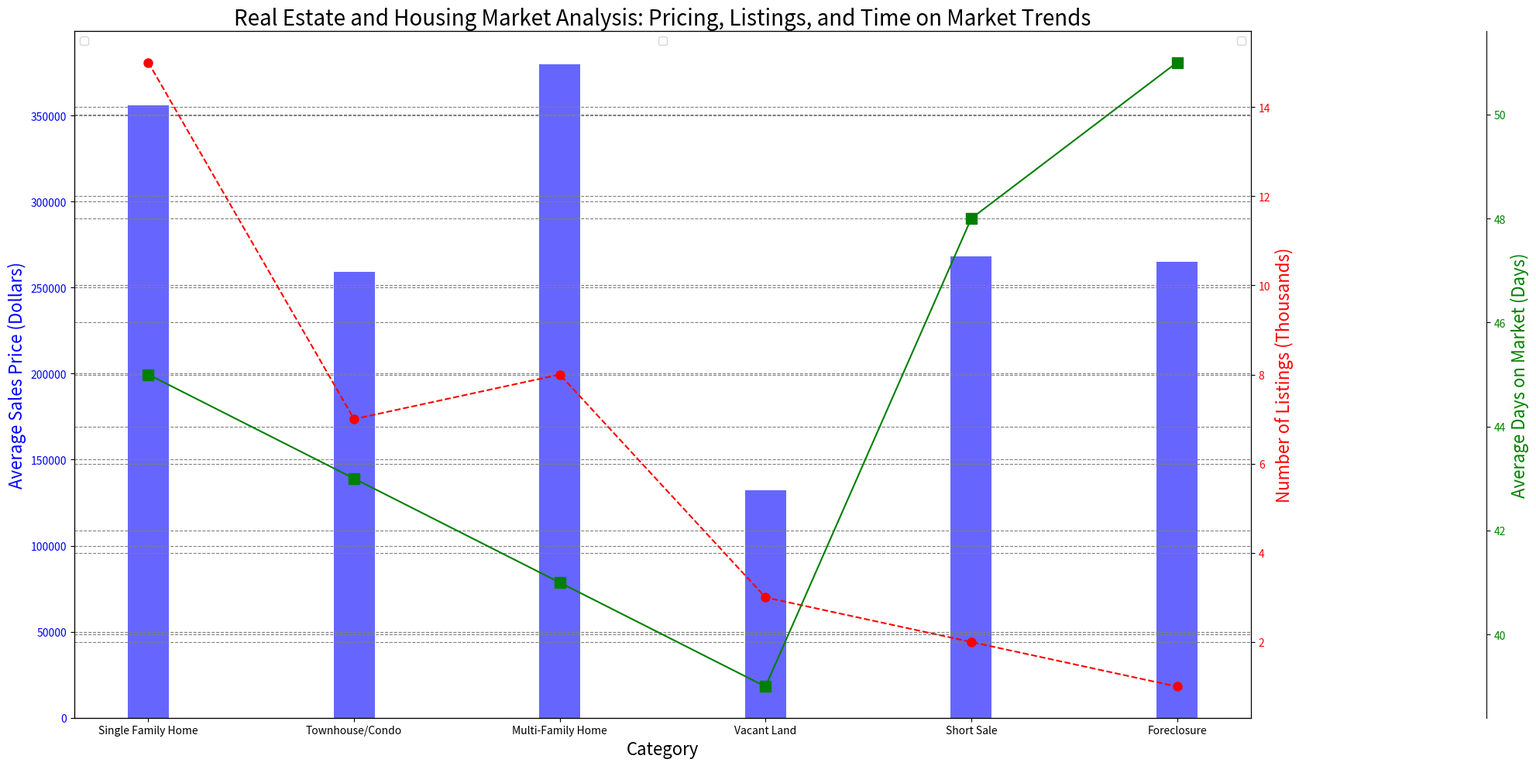

This chart was generated by the following Python code: (Note: this script raises an exception after producing the figure.)

import matplotlib.pyplot as plt
import numpy as np
import pandas as pd

# Transform data
data_labels = ["Average Sales Price (Dollars)", "Number of Listings (Thousands)", "Average Days on Market (Days)"]
line_labels = ["Single Family Home", "Townhouse/Condo", "Multi-Family Home", "Vacant Land", "Short Sale", "Foreclosure"]
data = np.array([[356000, 15, 45], [259000, 7, 43], [380000, 8, 41], [132000, 3, 39], [268000, 2, 48], [265000, 1, 51]])

# Create figure
fig = plt.figure(figsize=(20, 10))
ax1 = fig.add_subplot(111)

# Set primary y-axis
ax1.bar(line_labels, data[:, 0], width=0.2, color='b', alpha=0.6)
ax1.set_ylabel(data_labels[0], color='b', fontsize=16)
ax1.tick_params(axis='y', labelcolor='b')
ax1.set_title('Real Estate and Housing Market Analysis: Pricing, Listings, and Time on Market Trends', fontsize=20)

# Set second y-axis
ax2 = ax1.twinx()
ax2.plot(line_labels, data[:, 1], 'r--', marker='o', markersize=8)
ax2.set_ylabel(data_labels[1], color='r', fontsize=16)
ax2.tick_params(axis='y', labelcolor='r')

# Set third y-axis
ax3 = ax1.twinx()
ax3.plot(line_labels, data[:, 2], 'g.-', marker='s', markersize=10)
ax3.set_ylabel(data_labels[2], color='g', fontsize=16)
ax3.tick_params(axis='y', labelcolor='g')

# Seperate multiple y-axes
ax3.spines["right"].set_position(("axes", 1.2))

# Set labels
ax1.set_xlabel("Category", fontsize=16)
ax1.set_xticklabels(line_labels, rotation=0, wrap=True)

# Show legend
ax1.legend(loc='upper left')
ax2.legend(loc='upper center')
ax3.legend(loc='upper right')

# Automatically adjust the range of y-axes
ax1.autoscale()
ax2.autoscale()
ax3.autoscale()

# Draw background grids
ax1.grid(axis='y', linestyle='--', color='gray')
ax2.grid(axis='y', linestyle='--', color='gray')
ax3.grid(axis='y', linestyle='--', color='gray')

# Resize the image
fig.tight_layout()

# Save figure
plt.savefig('/cpfs01/user/yehancheng/workspace/datasets/SimChartV2/demo/multi-axes/png/10_2023122270030.png')

# Clear current image state
plt.clf()
